Run: headless pygame with SDL's dummy video driver; simulated clock (each Clock.tick advances the game by its frame time, no real sleeping); random seed 0; keys injected as events and as key.get_pressed() state; no mouse input.
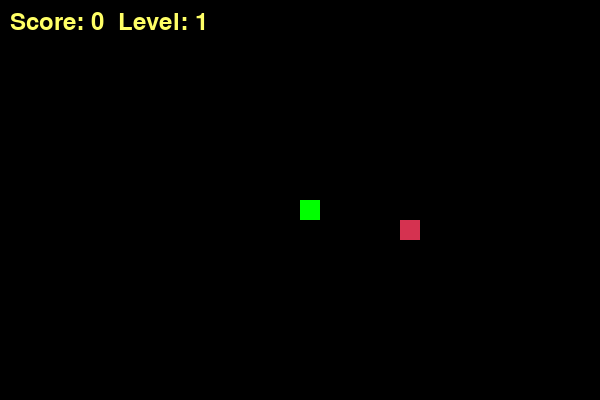
Frame 1 of 2 · flips 1–60 · no input
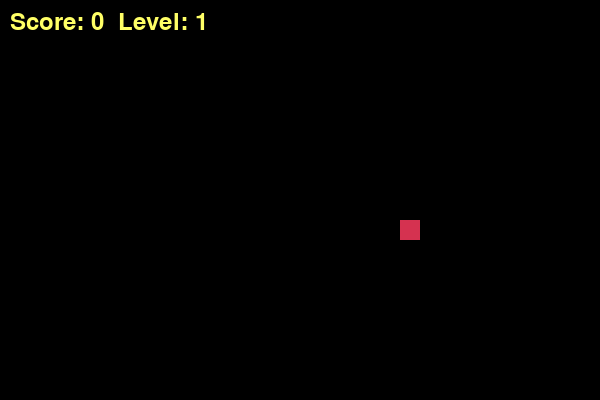
Frame 2 of 2 · flips 61–180 · tapped SPACE, RETURN · held RIGHT (→), D (game ended)

The pygame program that drew these frames:

import pygame
import random
import time


pygame.init()

WHITE = (255, 255, 255)
YELLOW = (255, 255, 102)
BLACK = (0, 0, 0)
RED = (213, 50, 80)
GREEN = (0, 255, 0)

WIDTH, HEIGHT = 600, 400
BLOCK_SIZE = 20
screen = pygame.display.set_mode((WIDTH, HEIGHT))
pygame.display.set_caption('Snake Game PP2')

clock = pygame.time.Clock()

font_style = pygame.font.SysFont("Arial", 25)
score_font = pygame.font.SysFont("Arial", 35)

def display_score(score, level):
    """Функция для вывода счета и уровня на экран"""
    value = score_font.render(f"Score: {score}  Level: {level}", True, YELLOW)
    screen.blit(value, [10, 10])

def draw_snake(block_size, snake_list):
    """Рисуем каждый сегмент змейки"""
    for x in snake_list:
        pygame.draw.rect(screen, GREEN, [x[0], x[1], block_size, block_size])

def gameLoop():
    game_over = False
    
    x1 = WIDTH / 2
    y1 = HEIGHT / 2
    x1_change = 0
    y1_change = 0

    snake_List = []
    Length_of_snake = 1

    snake_speed = 10
    score = 0
    level = 1

    def generate_food():
        while True:
            fx = round(random.randrange(0, WIDTH - BLOCK_SIZE) / 20.0) * 20.0
            fy = round(random.randrange(0, HEIGHT - BLOCK_SIZE) / 20.0) * 20.0
            
            if [fx, fy] not in snake_List:
                return fx, fy

    foodx, foody = generate_food()

    while not game_over:
        for event in pygame.event.get():
            if event.type == pygame.QUIT:
                game_over = True
            if event.type == pygame.KEYDOWN:
                if event.key == pygame.K_LEFT and x1_change == 0:
                    x1_change = -BLOCK_SIZE
                    y1_change = 0
                elif event.key == pygame.K_RIGHT and x1_change == 0:
                    x1_change = BLOCK_SIZE
                    y1_change = 0
                elif event.key == pygame.K_UP and y1_change == 0:
                    y1_change = -BLOCK_SIZE
                    x1_change = 0
                elif event.key == pygame.K_DOWN and y1_change == 0:
                    y1_change = BLOCK_SIZE
                    x1_change = 0

        if x1 >= WIDTH or x1 < 0 or y1 >= HEIGHT or y1 < 0:
            game_over = True

        x1 += x1_change
        y1 += y1_change
        screen.fill(BLACK)

        
        pygame.draw.rect(screen, RED, [foodx, foody, BLOCK_SIZE, BLOCK_SIZE])
        
        
        snake_Head = [x1, y1]
        snake_List.append(snake_Head)
        if len(snake_List) > Length_of_snake:
            del snake_List[0]

        for x in snake_List[:-1]:
            if x == snake_Head:
                game_over = True

        draw_snake(BLOCK_SIZE, snake_List)
        display_score(score, level) 

        pygame.display.update()

        if x1 == foodx and y1 == foody:
            foodx, foody = generate_food() 
            Length_of_snake += 1
            score += 1
            
            if score % 3 == 0:
                level += 1
                snake_speed += 3 

        clock.tick(snake_speed)

    pygame.quit()
    quit()

gameLoop()
